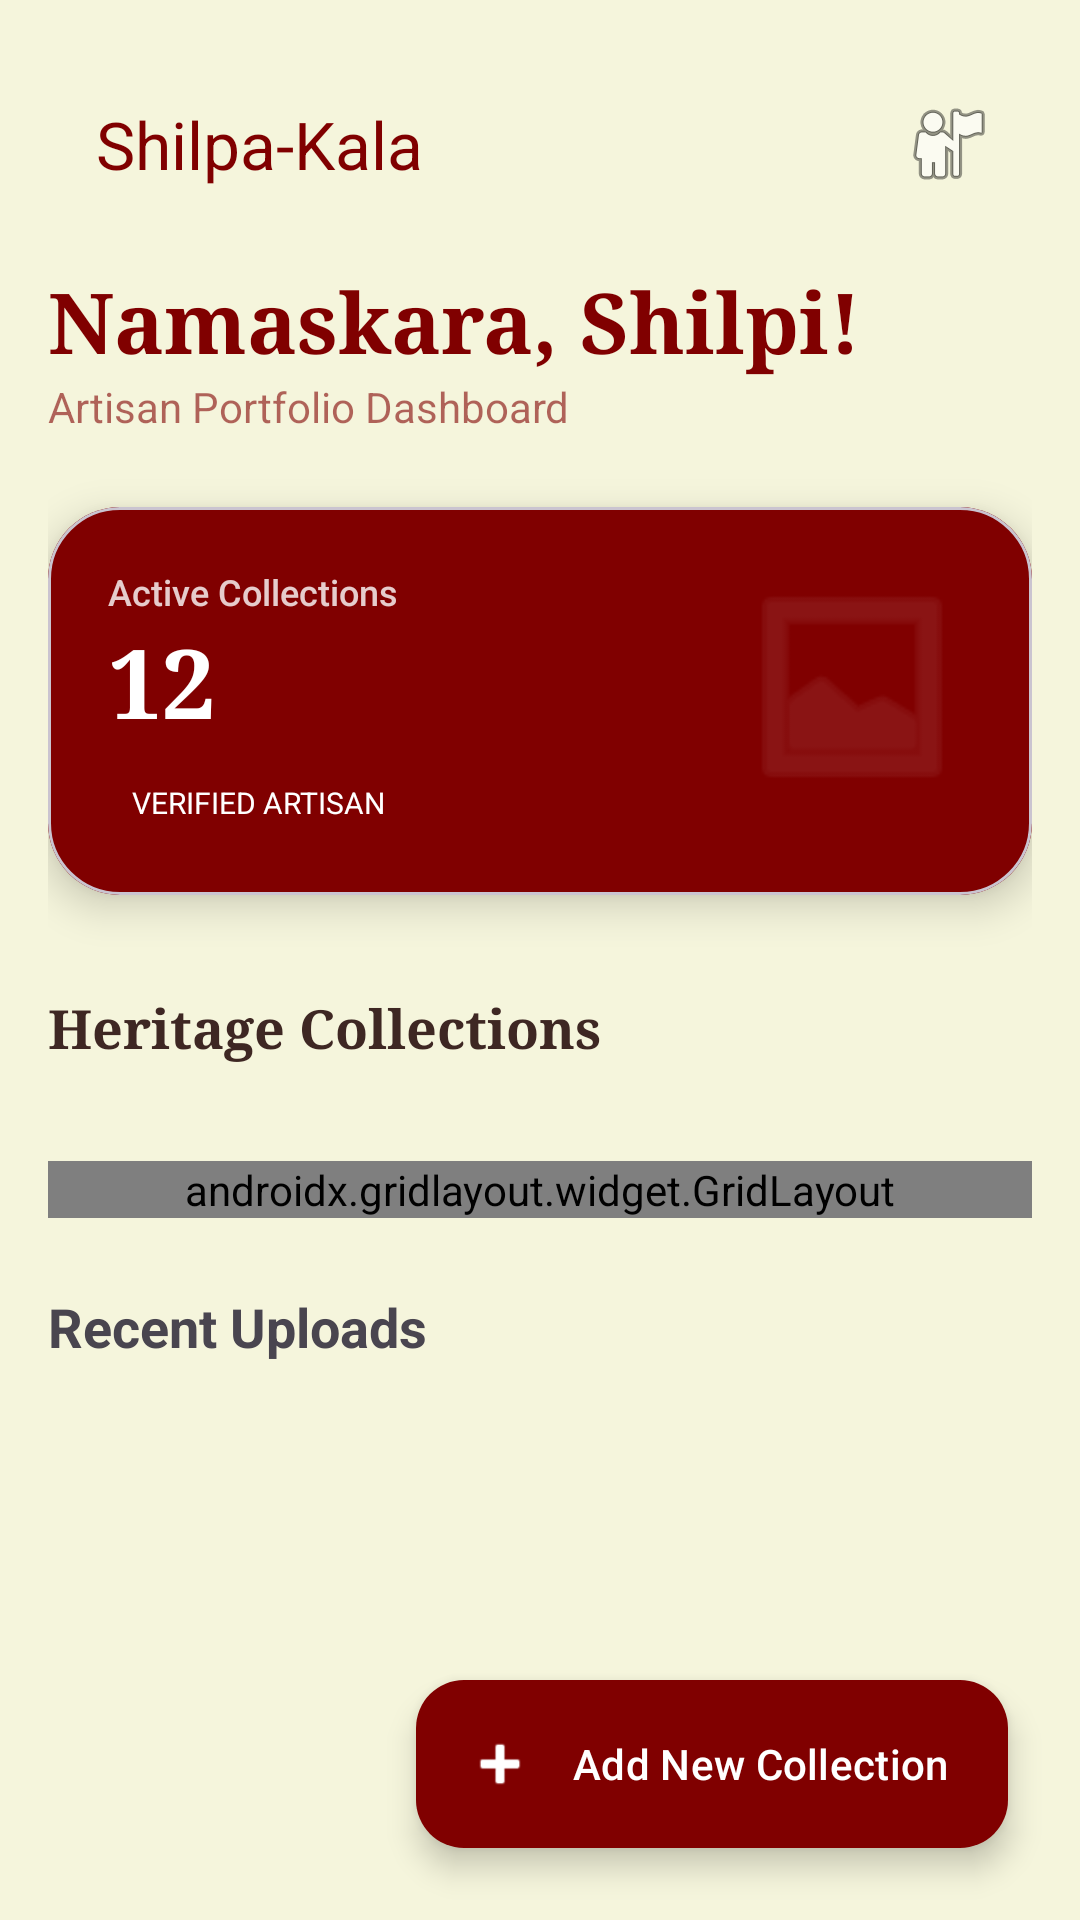

This screen was rendered from an Android layout file. Write that file and the resources it references.
<!-- AndroidManifest.xml: application theme Theme.ShilpaKala -->
<!-- res/layout/fragment_home.xml -->
<?xml version="1.0" encoding="utf-8"?>
<androidx.coordinatorlayout.widget.CoordinatorLayout xmlns:android="http://schemas.android.com/apk/res/android"
    xmlns:app="http://schemas.android.com/apk/res-auto"
    android:layout_width="match_parent"
    android:layout_height="match_parent"
    android:background="@color/background">

    <androidx.core.widget.NestedScrollView
        android:layout_width="match_parent"
        android:layout_height="match_parent">

        <androidx.constraintlayout.widget.ConstraintLayout
            android:layout_width="match_parent"
            android:layout_height="wrap_content"
            android:padding="16dp">

        <com.google.android.material.appbar.MaterialToolbar
            android:id="@+id/toolbar"
            android:layout_width="match_parent"
            android:layout_height="?attr/actionBarSize"
            android:background="@android:color/transparent"
            app:title="Shilpa-Kala"
            app:titleTextColor="@color/primary"
            app:navigationIcon="@drawable/ic_back"
            app:navigationIconTint="@color/primary"
            app:layout_constraintTop_toTopOf="parent"
            app:menu="@menu/home_menu" />

        <TextView
            android:id="@+id/tvWelcome"
            android:layout_width="wrap_content"
            android:layout_height="wrap_content"
            android:text="@string/welcome_message"
            android:textSize="28sp"
            android:fontFamily="serif"
            android:textStyle="bold"
            android:textColor="@color/primary"
            app:layout_constraintStart_toStartOf="parent"
            app:layout_constraintTop_toBottomOf="@id/toolbar"
            android:layout_marginTop="8dp"/>

        <TextView
            android:id="@+id/tvSubtitle"
            android:layout_width="wrap_content"
            android:layout_height="wrap_content"
            android:text="Artisan Portfolio Dashboard"
            android:textSize="14sp"
            android:textColor="@color/primary"
            android:alpha="0.6"
            app:layout_constraintTop_toBottomOf="@id/tvWelcome"
            app:layout_constraintStart_toStartOf="@id/tvWelcome" />

        <com.google.android.material.card.MaterialCardView
            android:id="@+id/cardStats"
            android:layout_width="match_parent"
            android:layout_height="wrap_content"
            android:layout_marginTop="24dp"
            app:cardCornerRadius="24dp"
            app:cardElevation="8dp"
            app:layout_constraintTop_toBottomOf="@id/tvSubtitle">
            <LinearLayout
                android:layout_width="match_parent"
                android:layout_height="wrap_content"
                android:orientation="horizontal"
                android:padding="20dp"
                android:background="@color/primary">
                <LinearLayout
                    android:layout_width="0dp"
                    android:layout_height="wrap_content"
                    android:layout_weight="1"
                    android:orientation="vertical">
                    <TextView
                        android:layout_width="wrap_content"
                        android:layout_height="wrap_content"
                        android:text="Active Collections"
                        android:textColor="#CCFFFFFF"
                        android:textSize="12sp"
                        android:fontFamily="sans-serif-medium"/>
                    <TextView
                        android:id="@+id/tvStatCount"
                        android:layout_width="wrap_content"
                        android:layout_height="wrap_content"
                        android:text="12"
                        android:textColor="@color/white"
                        android:textSize="32sp"
                        android:fontFamily="serif"
                        android:textStyle="bold"/>
                    <TextView
                        android:layout_width="wrap_content"
                        android:layout_height="wrap_content"
                        android:text="VERIFIED ARTISAN"
                        android:textColor="@color/white"
                        android:textSize="10sp"
                        android:layout_marginTop="8dp"
                        android:paddingHorizontal="8dp"
                        android:paddingVertical="4dp"
                        android:background="@drawable/bg_rounded_status"/>
                </LinearLayout>
                <ImageView
                    android:layout_width="80dp"
                    android:layout_height="80dp"
                    android:src="@android:drawable/ic_menu_gallery"
                    app:tint="#22FFFFFF"/>
            </LinearLayout>
        </com.google.android.material.card.MaterialCardView>

        <TextView
            android:id="@+id/tvHeritageTitle"
            android:layout_width="wrap_content"
            android:layout_height="wrap_content"
            android:text="Heritage Collections"
            android:textSize="18sp"
            android:fontFamily="serif"
            android:textStyle="bold"
            android:textColor="@color/primary_variant"
            app:layout_constraintTop_toBottomOf="@id/cardStats"
            app:layout_constraintStart_toStartOf="parent"
            android:layout_marginTop="32dp"/>

        <androidx.recyclerview.widget.RecyclerView
            android:id="@+id/rvCategories"
            android:layout_width="match_parent"
            android:layout_height="wrap_content"
            android:orientation="horizontal"
            app:layout_constraintTop_toBottomOf="@id/tvHeritageTitle"
            android:layout_marginTop="8dp"/>

        <androidx.gridlayout.widget.GridLayout
            android:id="@+id/gridLayout"
            android:layout_width="match_parent"
            android:layout_height="wrap_content"
            app:columnCount="2"
            app:layout_constraintTop_toBottomOf="@id/rvCategories"
            android:layout_marginTop="24dp">

            <com.google.android.material.card.MaterialCardView
                android:id="@+id/btnCapture"
                android:layout_width="0dp"
                android:layout_height="160dp"
                app:layout_columnWeight="1"
                android:layout_margin="8dp"
                app:cardCornerRadius="16dp"
                app:cardElevation="4dp">
                <LinearLayout
                    android:layout_width="match_parent"
                    android:layout_height="match_parent"
                    android:gravity="center"
                    android:orientation="vertical">
                    <ImageView
                        android:layout_width="48dp"
                        android:layout_height="48dp"
                        android:src="@android:drawable/ic_menu_camera" />
                    <TextView
                        android:layout_width="wrap_content"
                        android:layout_height="wrap_content"
                        android:text="@string/capture_product"
                        android:layout_marginTop="8dp"
                        android:textAlignment="center"/>
                </LinearLayout>
            </com.google.android.material.card.MaterialCardView>

            <com.google.android.material.card.MaterialCardView
                android:id="@+id/btnUpload"
                android:layout_width="0dp"
                android:layout_height="160dp"
                app:layout_columnWeight="1"
                android:layout_margin="8dp"
                app:cardCornerRadius="16dp"
                app:cardElevation="4dp">
                <LinearLayout
                    android:layout_width="match_parent"
                    android:layout_height="match_parent"
                    android:gravity="center"
                    android:orientation="vertical">
                    <ImageView
                        android:layout_width="48dp"
                        android:layout_height="48dp"
                        android:src="@android:drawable/ic_menu_upload" />
                    <TextView
                        android:layout_width="wrap_content"
                        android:layout_height="wrap_content"
                        android:text="@string/upload_product"
                        android:layout_marginTop="8dp"
                        android:textAlignment="center"/>
                </LinearLayout>
            </com.google.android.material.card.MaterialCardView>

            <com.google.android.material.card.MaterialCardView
                android:id="@+id/btnGallery"
                android:layout_width="0dp"
                android:layout_height="120dp"
                app:layout_columnWeight="1"
                android:layout_margin="8dp"
                app:cardCornerRadius="16dp">
                <LinearLayout
                    android:layout_width="match_parent"
                    android:layout_height="match_parent"
                    android:gravity="center"
                    android:orientation="vertical">
                    <TextView
                        android:layout_width="wrap_content"
                        android:layout_height="wrap_content"
                        android:text="@string/my_gallery"/>
                </LinearLayout>
            </com.google.android.material.card.MaterialCardView>

            <com.google.android.material.card.MaterialCardView
                android:id="@+id/btnPortfolio"
                android:layout_width="0dp"
                android:layout_height="120dp"
                app:layout_columnWeight="1"
                android:layout_margin="8dp"
                app:cardCornerRadius="16dp">
                <LinearLayout
                    android:layout_width="match_parent"
                    android:layout_height="match_parent"
                    android:gravity="center"
                    android:orientation="vertical">
                    <TextView
                        android:layout_width="wrap_content"
                        android:layout_height="wrap_content"
                        android:text="@string/my_portfolio"/>
                </LinearLayout>
            </com.google.android.material.card.MaterialCardView>

        </androidx.gridlayout.widget.GridLayout>

        <TextView
            android:id="@+id/tvRecent"
            android:layout_width="wrap_content"
            android:layout_height="wrap_content"
            android:text="@string/recent_products"
            android:textSize="18sp"
            android:textStyle="bold"
            app:layout_constraintTop_toBottomOf="@id/gridLayout"
            app:layout_constraintStart_toStartOf="parent"
            android:layout_marginTop="24dp"/>

        <androidx.recyclerview.widget.RecyclerView
            android:id="@+id/rvRecent"
            android:layout_width="match_parent"
            android:layout_height="wrap_content"
            app:layout_constraintTop_toBottomOf="@id/tvRecent"
            android:layout_marginTop="8dp" />

    </androidx.constraintlayout.widget.ConstraintLayout>

    </androidx.core.widget.NestedScrollView>

    <com.google.android.material.floatingactionbutton.ExtendedFloatingActionButton
        android:id="@+id/btnAddCollection"
        android:layout_width="wrap_content"
        android:layout_height="wrap_content"
        android:layout_gravity="bottom|end"
        android:layout_margin="24dp"
        android:text="Add New Collection"
        android:textColor="@color/white"
        app:icon="@android:drawable/ic_input_add"
        app:iconTint="@color/white"
        app:backgroundTint="@color/primary" />

</androidx.coordinatorlayout.widget.CoordinatorLayout>
<!-- resources referenced by this layout -->
<resources>
  <color name="background">#F5F5DC</color>
  <color name="primary">#800000</color>
  <color name="primary_variant">#3E2723</color>
  <color name="white">#FFFFFFFF</color>
  <string name="capture_product">Capture Product</string>
  <string name="my_gallery">My Gallery</string>
  <string name="my_portfolio">Product Portfolio</string>
  <string name="recent_products">Recent Uploads</string>
  <string name="upload_product">Upload Product</string>
  <string name="welcome_message">Namaskara, Shilpi!</string>
  <style name="Theme.ShilpaKala" parent="Theme.Material3.DayNight.NoActionBar">
          <item name="colorPrimary">@color/primary</item>
          <item name="colorSecondary">@color/accent</item>
          <item name="android:windowBackground">@color/background</item>
          <item name="android:statusBarColor">@color/primary_variant</item>
      </style>
  <color name="accent">#D4AF37</color>
</resources>
